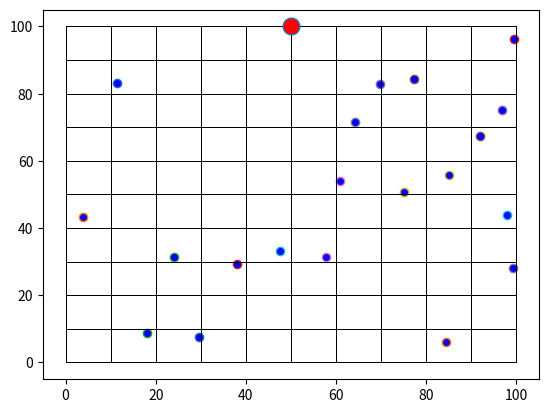

Here is the Python script that generated this plot:
import numpy as np
import random
import matplotlib.pyplot as plt

xm=100
ym=100

sinkx=50
sinky=100

xgrid = np.arange(0, 110, 10)
ygrid = np.arange(0, 110, 10)

n=20

kb=4000
p=0.1
Eo=0.5
ETX=50*0.000000001
ERX=50*0.000000001
Efs=10e-12
Emp=0.0013e-12
EDA=5*0.000000001
rmax=100
do = np.sqrt(Efs/Emp)
Et=0
matricef=[]
matriceh=[]
matricel=[]
resEnergy=[]
S=[]

for h in range(1):
    S = [{'xd': sinkx, 'yd': sinky} for i in range(n+1)]
    Et = 0
    XR = np.zeros(n)
    YR = np.zeros(n)
    for i in range(n):
        S[i]['xd'] = np.random.rand(1)*xm
        XR[i] = S[i]['xd']
        S[i]['yd'] = np.random.rand(1)*ym
        YR[i] = S[i]['yd']
        distance = np.sqrt((S[i]['xd'] - S[n]['xd']) ** 2 + (S[i]['yd'] - S[n]['yd']) ** 2)
        S[i]['distance'] = distance
        S[i]['G'] = 0
        S[i]['type'] = 'N'
        S[i]['E'] = Eo
        Et = Et + S[i]['E']
        plt.figure(h*10)
        plt.plot(S[i]['xd'], S[i]['yd'], 'o', markersize=6, markerfacecolor='b')

        for ngrid in range(len(xgrid)):
            plt.plot([xgrid[ngrid], xgrid[ngrid]], [ygrid[0], ygrid[-1]], 'k-', linewidth = 0.5)
        for ngrid in range(len(ygrid)):
            plt.plot([xgrid[0], xgrid[-1]], [ygrid[ngrid], ygrid[ngrid]], 'k-', linewidth = 0.5)

    plt.plot(S[n]['xd'], S[n]['yd'], 'o', markersize=12, markerfacecolor='r')
    
plt.show()



